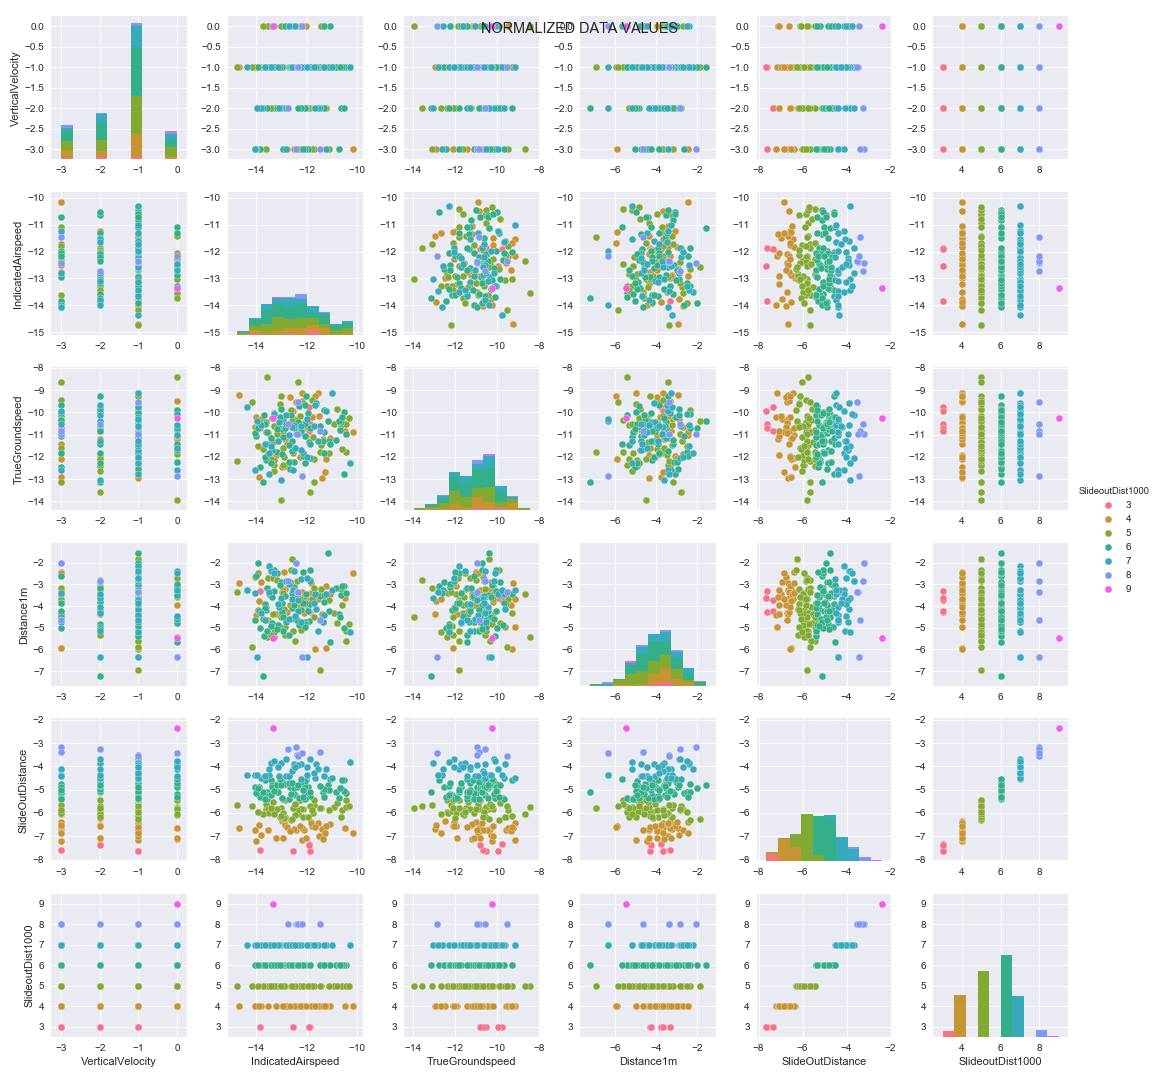

Data behind this chart, as committed beside it:
VerticalVelocity, IndicatedAirspeed, TrueGroundspeed, Distance1m, SlideOutDistance, SlideoutDist1000
-1, -12.59, -11.28, -4.08, -4.717, 6
-2, -11.9, -9.777, -3.732, -7.33, 3
0, -12.53, -12.58, -3.267, -4.129, 7
-1, -11.62, -9.594, -4.112, -3.889, 7
-1, -12.69, -11.44, -5.344, -5.409, 6
-1, -13.49, -11.81, -2.162, -4.106, 7
-2, -13.03, -13.05, -3.617, -3.845, 7
-3, -12.43, -10.96, -2.021, -3.19, 8
-2, -12.15, -10.68, -3.642, -5.826, 5
-2, -13.1, -10.42, -4.05, -4.397, 7
-1, -11.14, -10.38, -1.545, -4.78, 6
-1, -13.9, -10.61, -4.182, -5.944, 5
-1, -11.92, -11.32, -4.687, -5.174, 6
-1, -12.46, -10.56, -3.578, -5.248, 6
-3, -11.23, -9.945, -3.434, -4.127, 7
-2, -12.85, -12.39, -4.947, -5.441, 5
-1, -10.93, -10.54, -4.339, -5.745, 5
-1, -12.17, -9.136, -4.983, -7.146, 4
-3, -12.27, -10.17, -3.65, -5.816, 5
-1, -13.65, -10.54, -3.916, -4.58, 6
-1, -11.53, -9.133, -3.658, -6.425, 4
-1, -13.68, -10.1, -5.4, -5.374, 6
-1, -13.27, -10.06, -2.319, -4.743, 6
-2, -12.81, -10.13, -2.859, -3.668, 7
-3, -13.82, -12.44, -5.023, -5.294, 6
-1, -11.88, -12.04, -2.846, -3.684, 7
-1, -11.89, -11.42, -3.885, -5.255, 6
-2, -13.56, -11.43, -3.16, -5.088, 6
-1, -10.84, -11.23, -3.17, -5.108, 6
-1, -12.99, -12.45, -3.333, -6.352, 4
-2, -12.85, -10.55, -5.322, -6.192, 5
0, -12.49, -10.57, -2.399, -3.916, 7
-2, -11.55, -11.28, -5.155, -4.096, 7
0, -13.55, -8.437, -5.434, -5.741, 5
-3, -13.61, -10.43, -4.639, -5.829, 5
-3, -14, -10.22, -4.422, -7.203, 4
-3, -14.05, -12.6, -3.412, -4.381, 7
-1, -12.22, -10.87, -5.093, -5.84, 5
-2, -10.65, -10.43, -3.49, -4.928, 6
-1, -13.28, -12.37, -5.416, -5.945, 5
-3, -12.33, -8.64, -3.434, -6.051, 5
-1, -13.62, -10.88, -4.04, -5.63, 5
-3, -11.11, -11.82, -3.696, -5.877, 5
-1, -12.39, -10.61, -2.832, -5.867, 5
-1, -12.23, -11.71, -4.753, -3.919, 7
0, -13.01, -13.95, -4.488, -5.793, 5
-1, -12.95, -10.76, -4.285, -4.682, 6
-3, -12.89, -11, -2.424, -6.381, 4
-1, -13.42, -11.14, -3.513, -4.596, 6
-1, -12.63, -9.878, -2.331, -6.309, 5
-3, -12.81, -10.52, -4.715, -4.408, 7
-1, -13.38, -10.27, -3.6, -4.793, 6
-1, -10.64, -10.55, -3.215, -6.173, 5
-1, -12.93, -12.34, -3.414, -5.987, 5
0, -11.43, -11.46, -3.224, -5.768, 5
-1, -13.6, -12.13, -4.178, -5.218, 6
-1, -10.31, -12.29, -5.182, -3.831, 7
-3, -14, -11.08, -2.616, -5.13, 6
0, -12.5, -12.23, -3.102, -5.198, 6
-3, -10.73, -10.41, -4.368, -5.363, 6
... 140 more rows
